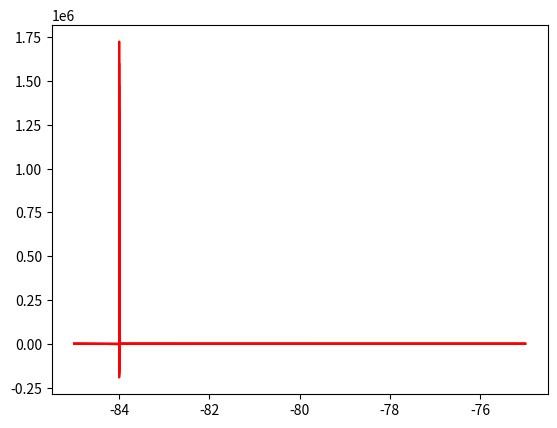

Recreate this plot in Python.
# -*- coding: utf-8 -*-
"""
Created on Sat Apr 16 16:59:37 2022

[redacted]
"""

from numpy import *

#import simpy as sp
import matplotlib.pyplot as plt

EL=-60
EK=-84
ECa=120
#--
V1=-1.2
V2=18
V3=2
V4=30
#--
gL=2
gK=8
gCa=4.4
#--
C=20
gamma=0.04
W=0.5
I=0
#def W():return 0.5

def m_inf(V):
    return (1+tanh((V-V1)/V2))/2

def w_inf(V):
    return (1+tanh((V-V2)/V4))/2    

def to_inf(V):
    return 1/(cosh((V-V3)/(2*V4)))

def ML_null1(V):
    return (-gCa*(0.5*(1+tanh((V-V1)/V2)))*(V-ECa)-gK*W*(V-ECa)-gL*(V-EL)+I)/C

def ML_null2(V):
    return gamma*(w_inf(V)-W/to_inf(V))

def V_nullclineI(V, I):
    #return(-gCa*((1+tanh((V-V1)/V2))/2)*(V-ECa)-gL*(V-EL)+I)/gK*(V-EK)
    return (I - gL*(V-EL)-gCa*((1 + tanh((V -V1)/V2))/2)*(V-ECa))/(gK*(V-EK))


def V_nullcline1(V):
    return(-gCa*(0.5*(1+tanh((V-V1)/V2)))*(V-ECa)-gL*(V-EL)+10)/gK*(V-EK)
def V_nullcline2(V):
    return(-gCa*(0.5*(1+tanh((V-V1)/V2)))*(V-ECa)-gL*(V-EL)+20)/gK*(V-EK)
def V_nullcline3(V):
    return(-gCa*(0.5*(1+tanh((V-V1)/V2)))*(V-ECa)-gL*(V-EL)+60)/gK*(V-EK)


V = linspace(-85,-75,100000)
# y1=V_nullcline(V)
# y2=w_inf(V)
# y3 = V_nullcline1(V)
# y4 = V_nullcline2(V)
# y5 = V_nullcline3(V)


# plt.plot(V, y1, 'r-')
# plt.plot(V, y2, 'b-')
# plt.plot(V, y3, 'y-')
# plt.plot(V, y4, 'black')
# plt.plot(V, y5, 'g-')

# plt.xlabel('x')
# plt.ylabel('y')
# plt.legend(['MN_null1', 'MN_null2'])
# plt.title('Le temps passe et la mort approche')
# plt.show()

color=['r-', 'b-', 'y-', 'g-', 'p-']
for I in range(0,100,10):
    print(I)
    plt.plot(V, V_nullclineI(V, I), color[I%10])
plt.show()
    


























